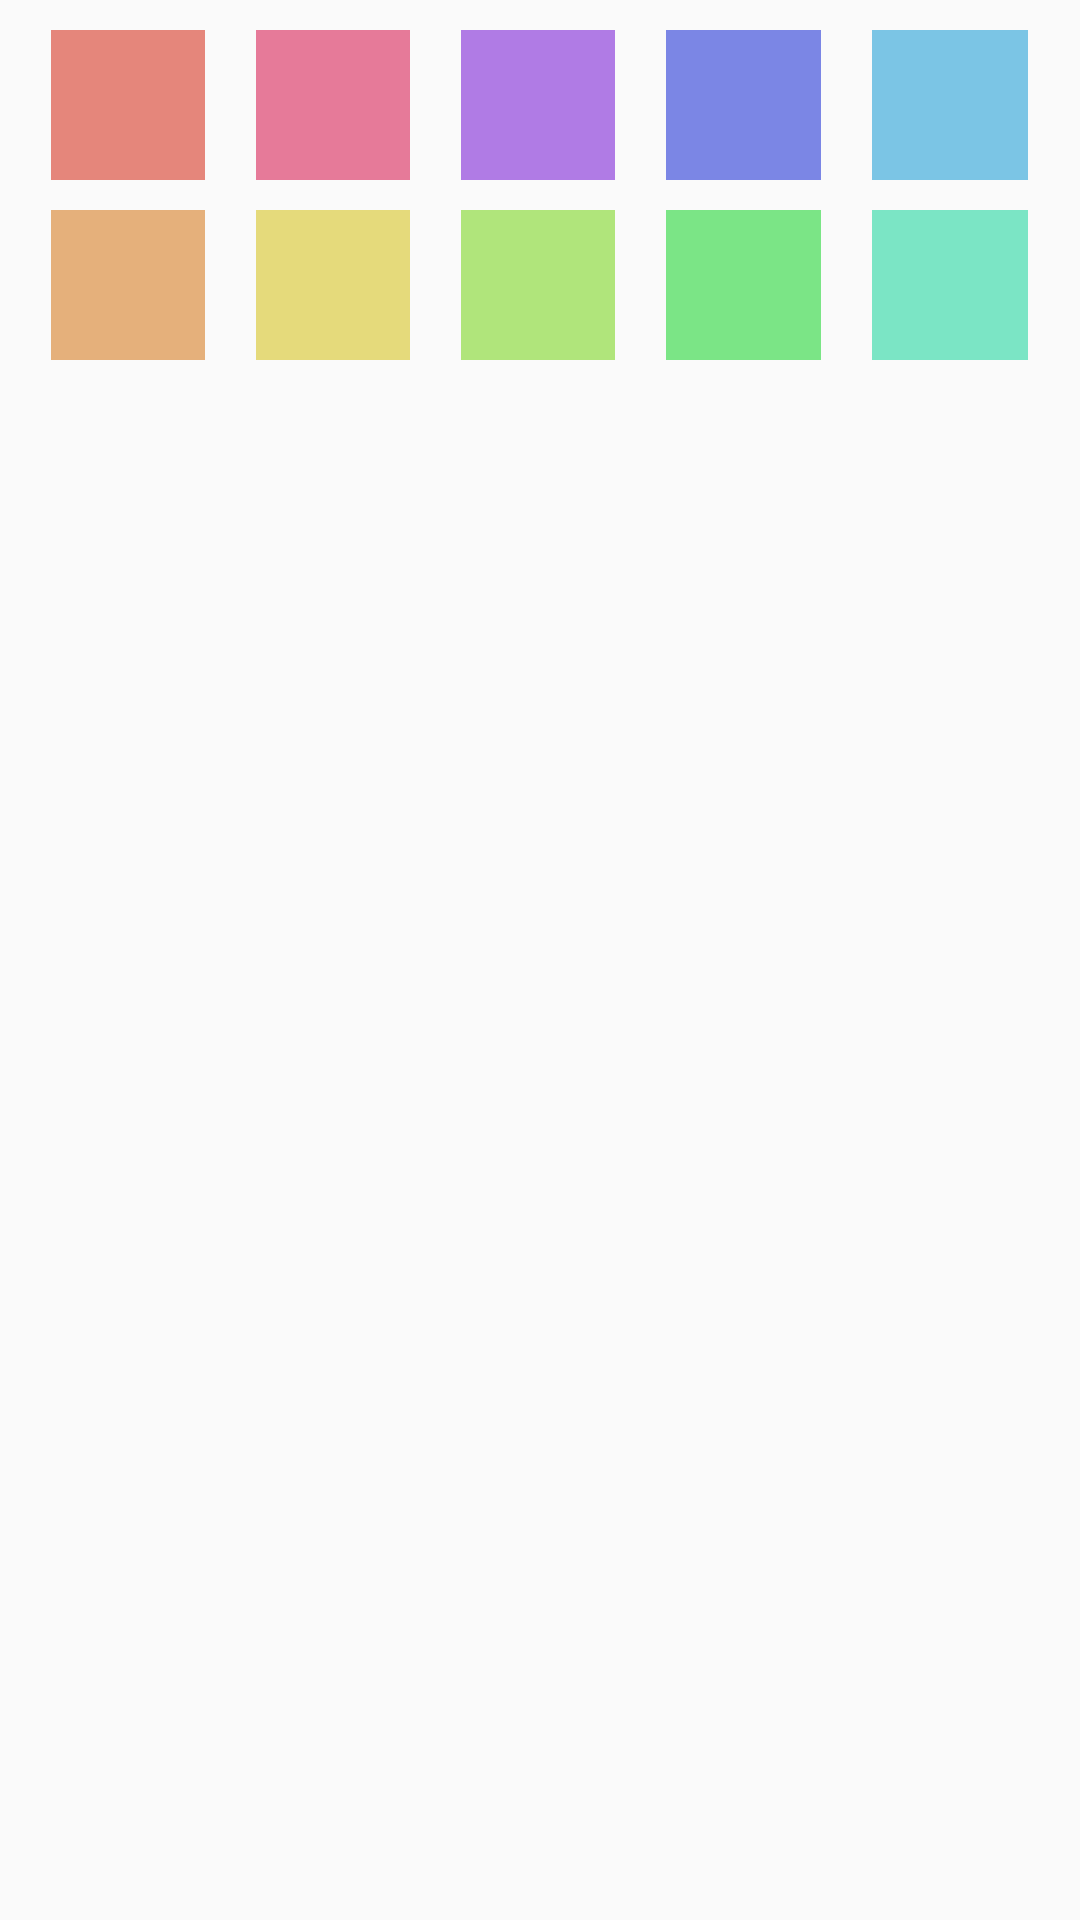

Write the Android layout XML for this screen, with the resource values it uses.
<!-- AndroidManifest.xml: application theme AppTheme -->
<!-- res/layout/dialog_color_setting.xml -->
<?xml version="1.0" encoding="utf-8"?>
<LinearLayout xmlns:android="http://schemas.android.com/apk/res/android"
    android:orientation="vertical" android:layout_width="match_parent"
    android:layout_height="match_parent">

    <Space
        android:layout_width="match_parent"
        android:layout_height="10dp"/>

    <LinearLayout
        android:layout_width="match_parent"
        android:layout_height="50dp"
        android:orientation="horizontal">

        <Space
            style="@style/color_view_space"/>

        <View
            android:id="@+id/color_red"
            android:background="@color/settingColorRed"
            style="@style/color_view"/>

        <Space
            style="@style/color_view_space"/>

        <View
            android:id="@+id/color_pink"
            android:background="@color/settingColorPink"
            style="@style/color_view"/>

        <Space
            style="@style/color_view_space"/>

        <View
            android:id="@+id/color_purple"
            android:background="@color/settingColorPurple"
            style="@style/color_view"/>

        <Space
            style="@style/color_view_space"/>

        <View
            android:id="@+id/color_blue"
            android:background="@color/settingColorBlue"
            style="@style/color_view"/>

        <Space
            style="@style/color_view_space"/>

        <View
            android:id="@+id/color_light_blue"
            android:background="@color/settingColorLightBlue"
            style="@style/color_view"/>

        <Space
            style="@style/color_view_space"/>

    </LinearLayout>

    <Space
        android:layout_width="match_parent"
        android:layout_height="10dp"/>


    <LinearLayout
        android:layout_width="match_parent"
        android:layout_height="50dp"
        android:orientation="horizontal">

        <Space
            style="@style/color_view_space"/>

        <View
            android:id="@+id/color_Orange"
            android:background="@color/settingColorOrange"
            style="@style/color_view"/>

        <Space
            style="@style/color_view_space"/>

        <View
            android:id="@+id/color_yellow"
            android:background="@color/settingColorYellow"
            style="@style/color_view"/>

        <Space
            style="@style/color_view_space"/>

        <View
            android:id="@+id/color_light_green"
            android:background="@color/settingColorLightGreen"
            style="@style/color_view"/>

        <Space
            style="@style/color_view_space"/>

        <View
            android:id="@+id/color_green"
            android:background="@color/settingColorGreen"
            style="@style/color_view"/>

        <Space
            style="@style/color_view_space"/>

        <View
            android:id="@+id/color_turquoise"
            android:background="@color/settingColorTurquoise"
            style="@style/color_view"/>

        <Space
            style="@style/color_view_space"/>

    </LinearLayout>

    <Space
        android:layout_width="match_parent"
        android:layout_height="10dp"/>

</LinearLayout>
<!-- resources referenced by this layout -->
<resources>
  <color name="settingColorBlue">#7B86E5</color>
  <color name="settingColorGreen">#7BE586</color>
  <color name="settingColorLightBlue">#7BC5E5</color>
  <color name="settingColorLightGreen">#B0E57B</color>
  <color name="settingColorOrange">#E5B07B</color>
  <color name="settingColorPink">#E67A99</color>
  <color name="settingColorPurple">#B07BE5</color>
  <color name="settingColorRed">#E5867B</color>
  <color name="settingColorTurquoise">#7BE5C5</color>
  <color name="settingColorYellow">#E5DA7B</color>
  <style name="color_view">
          <item name="android:layout_width">0dp</item>
          <item name="android:layout_height">match_parent</item>
          <item name="android:layout_weight">3</item>
          <item name="android:onClick">onClickColorView</item>
      </style>
  <style name="color_view_space">
          <item name="android:layout_width">0dp</item>
          <item name="android:layout_height">match_parent</item>
          <item name="android:layout_weight">1</item>
      </style>
  <style name="AppTheme" parent="Theme.AppCompat.Light.DarkActionBar">
          
          <item name="colorPrimary">@color/colorPrimary</item>
          <item name="colorPrimaryDark">@color/colorPrimaryDark</item>
          <item name="colorAccent">@color/colorAccent</item>
      </style>
  <color name="colorPrimary">#3F51B5</color>
  <color name="colorPrimaryDark">#303F9F</color>
  <color name="colorAccent">#FF4081</color>
</resources>
